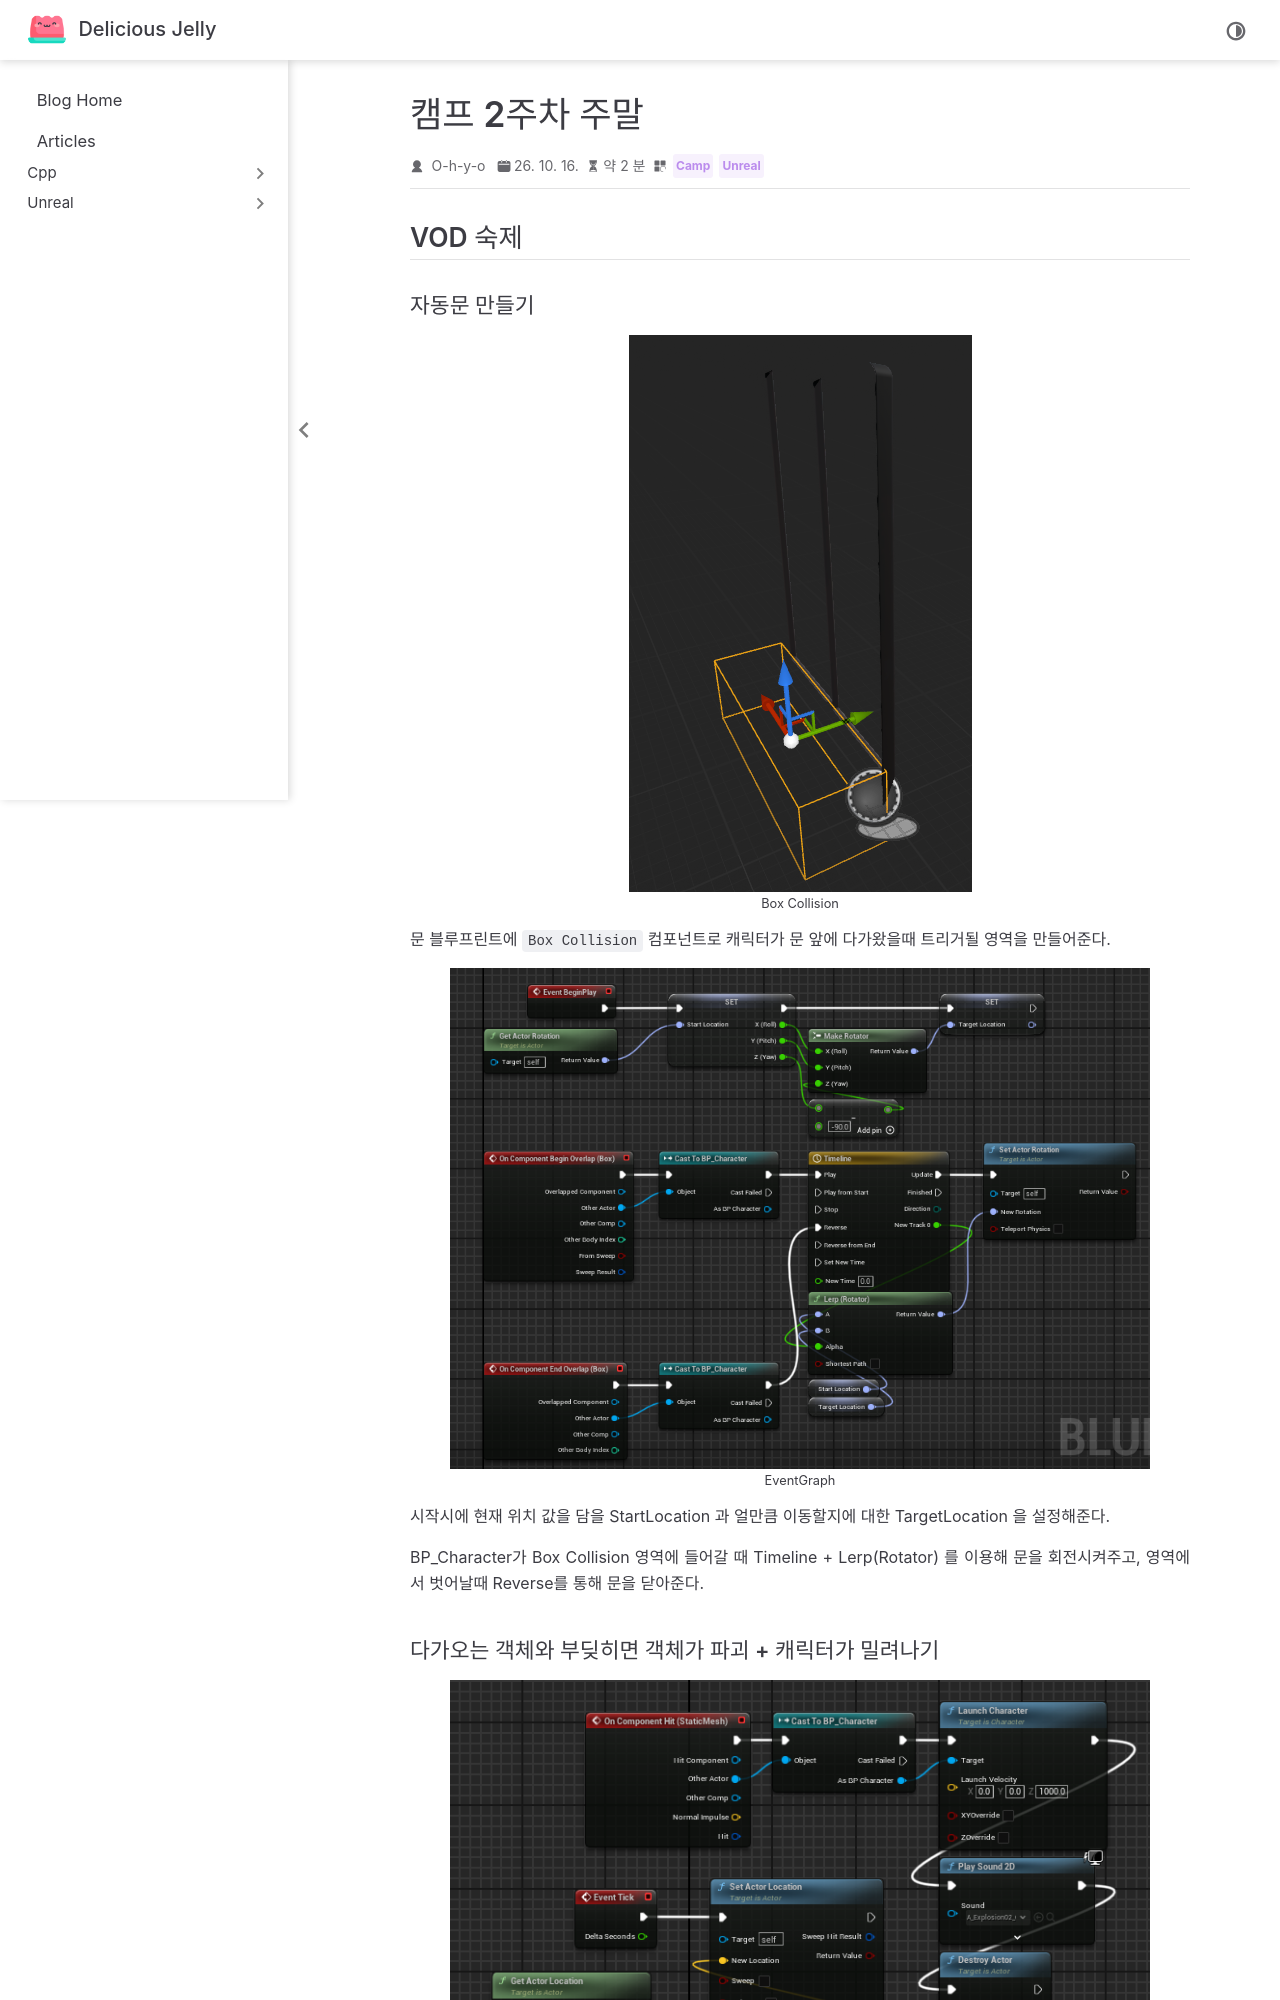

repository: O-h-y-o/O-h-y-o.github.io · page: posts/camp/week-02/camp-w-02.html · generator: jekyll

---
date: [2026-07-04, 2026-07-05]
category:
  - Camp
  - Unreal
order: 2
---

# 캠프 2주차 주말

## VOD 숙제

### 자동문 만들기

![Box Collision](./images/w02/w02-01.png)

문 블루프린트에 `Box Collision` 컴포넌트로 캐릭터가 문 앞에 다가왔을때 트리거될 영역을 만들어준다.

![EventGraph](./images/w02/w02-02.png)

시작시에 현재 위치 값을 담을 StartLocation 과 얼만큼 이동할지에 대한 TargetLocation 을 설정해준다.

BP_Character가 Box Collision 영역에 들어갈 때 Timeline + Lerp(Rotator) 를 이용해 문을 회전시켜주고, 영역에서 벗어날때 Reverse를 통해 문을 닫아준다.

### 다가오는 객체와 부딪히면 객체가 파괴 + 캐릭터가 밀려나기

![EventGraph](./images/w02/w02-03.png)

`Event Tick`으로 액터의 위치를 이동시켜준다.

`On Component Hit` 이벤트를 이용해 플레이어가 액터에 닿으면 Launch Character로 캐릭터를 날리고 Destroy Actor로 액터를 없앤다.
